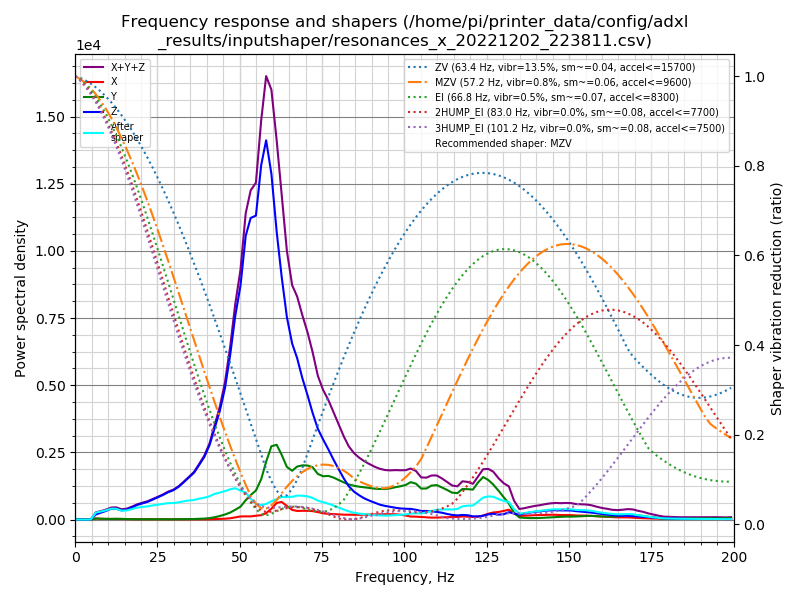

The file beside this chart, header and first rows:
freq, psd_x, psd_y, psd_z, psd_xyz
0.0, 7.092e+01, 1.101e+02, 3.487e+02, 5.298e+02
1.6, 2.595e+02, 2.235e+02, 2.126e+02, 6.955e+02
3.1, 2.566e+02, 2.319e+02, 3.765e+01, 5.262e+02
4.7, 2.624e+02, 2.126e+02, 3.679e+02, 8.430e+02
6.3, 2.548e+02, 2.427e+02, 1.221e+03, 1.718e+03
7.8, 2.347e+02, 2.273e+02, 2.021e+03, 2.483e+03
9.4, 2.322e+02, 2.291e+02, 3.067e+03, 3.528e+03
11.0, 2.685e+02, 2.468e+02, 4.469e+03, 4.984e+03
12.5, 2.706e+02, 3.600e+02, 5.081e+03, 5.712e+03
14.1, 2.580e+02, 3.670e+02, 4.825e+03, 5.450e+03
15.7, 2.372e+02, 2.761e+02, 5.892e+03, 6.405e+03
17.3, 2.519e+02, 2.356e+02, 7.917e+03, 8.405e+03
18.8, 2.342e+02, 2.114e+02, 1.024e+04, 1.069e+04
20.4, 2.566e+02, 2.638e+02, 1.233e+04, 1.285e+04
22.0, 2.770e+02, 2.512e+02, 1.455e+04, 1.508e+04
23.5, 2.536e+02, 2.511e+02, 1.746e+04, 1.796e+04
25.1, 2.209e+02, 2.680e+02, 2.078e+04, 2.127e+04
26.7, 2.566e+02, 2.733e+02, 2.458e+04, 2.511e+04
28.2, 3.079e+02, 3.366e+02, 2.872e+04, 2.937e+04
29.8, 2.809e+02, 3.201e+02, 3.260e+04, 3.320e+04
31.4, 3.123e+02, 3.404e+02, 3.832e+04, 3.897e+04
32.9, 3.065e+02, 4.141e+02, 4.552e+04, 4.624e+04
34.5, 3.058e+02, 5.488e+02, 5.395e+04, 5.481e+04
36.1, 3.076e+02, 7.154e+02, 6.315e+04, 6.417e+04
37.6, 3.646e+02, 9.731e+02, 7.625e+04, 7.759e+04
39.2, 3.610e+02, 1.408e+03, 9.149e+04, 9.326e+04
40.8, 4.645e+02, 2.161e+03, 1.131e+05, 1.158e+05
42.3, 7.530e+02, 3.570e+03, 1.433e+05, 1.476e+05
43.9, 1.085e+03, 5.783e+03, 1.773e+05, 1.842e+05
45.5, 1.409e+03, 8.546e+03, 2.231e+05, 2.331e+05
47.1, 2.232e+03, 1.235e+04, 2.900e+05, 3.046e+05
48.6, 3.895e+03, 1.767e+04, 3.683e+05, 3.898e+05
50.2, 5.770e+03, 2.401e+04, 4.376e+05, 4.673e+05
51.8, 6.165e+03, 3.737e+04, 5.483e+05, 5.918e+05
53.3, 6.229e+03, 4.857e+04, 5.994e+05, 6.542e+05
54.9, 7.792e+03, 5.945e+04, 6.223e+05, 6.896e+05
56.5, 9.184e+03, 8.511e+04, 7.468e+05, 8.411e+05
58.0, 1.381e+04, 1.251e+05, 8.202e+05, 9.590e+05
59.6, 2.411e+04, 1.629e+05, 7.681e+05, 9.551e+05
61.2, 3.787e+04, 1.706e+05, 6.566e+05, 8.651e+05
62.7, 4.119e+04, 1.516e+05, 5.686e+05, 7.614e+05
64.3, 3.252e+04, 1.261e+05, 4.853e+05, 6.439e+05
65.9, 2.367e+04, 1.198e+05, 4.322e+05, 5.757e+05
67.4, 2.164e+04, 1.331e+05, 4.060e+05, 5.608e+05
69.0, 2.247e+04, 1.394e+05, 3.636e+05, 5.255e+05
70.6, 2.298e+04, 1.422e+05, 3.265e+05, 4.917e+05
72.1, 2.266e+04, 1.408e+05, 2.870e+05, 4.505e+05
73.7, 2.043e+04, 1.253e+05, 2.493e+05, 3.950e+05
75.3, 1.747e+04, 1.215e+05, 2.248e+05, 3.638e+05
76.9, 1.649e+04, 1.250e+05, 2.010e+05, 3.425e+05
78.4, 1.591e+04, 1.229e+05, 1.762e+05, 3.150e+05
80.0, 1.503e+04, 1.180e+05, 1.505e+05, 2.835e+05
81.6, 1.485e+04, 1.129e+05, 1.246e+05, 2.523e+05
83.1, 1.498e+04, 1.086e+05, 1.030e+05, 2.266e+05
84.7, 1.505e+04, 1.065e+05, 8.792e+04, 2.094e+05
86.3, 1.526e+04, 1.056e+05, 7.773e+04, 1.986e+05
87.8, 1.591e+04, 1.056e+05, 6.936e+04, 1.909e+05
89.4, 1.663e+04, 1.052e+05, 6.289e+04, 1.847e+05
91.0, 1.735e+04, 1.046e+05, 5.699e+04, 1.789e+05
92.5, 1.829e+04, 1.054e+05, 5.138e+04, 1.751e+05
... 68 more rows
